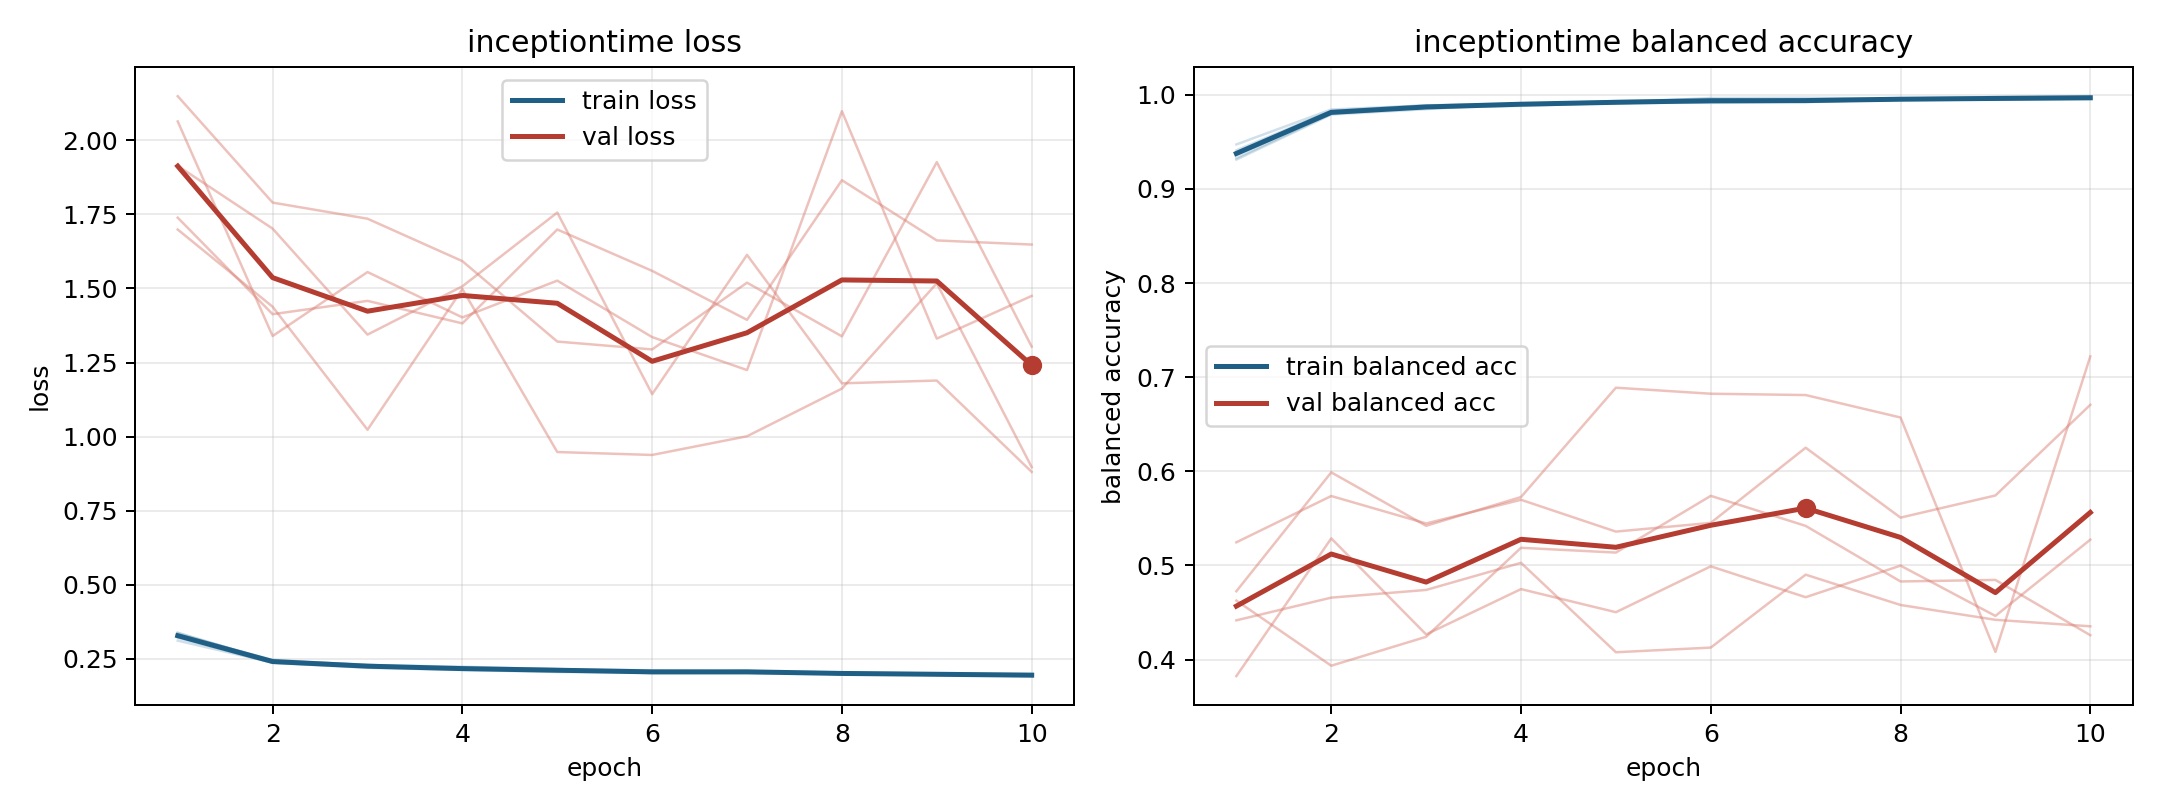

Data behind this chart, as committed beside it:
model, fold, epoch, train_loss, train_balanced_accuracy, val_loss, val_balanced_accuracy
inceptiontime, 1, 1, 0.3215, 0.941, 1.739, 0.4418
inceptiontime, 1, 2, 0.2369, 0.9831, 1.413, 0.4659
inceptiontime, 1, 3, 0.2202, 0.9888, 1.458, 0.474
inceptiontime, 1, 4, 0.2129, 0.99, 1.382, 0.5028
inceptiontime, 1, 5, 0.2061, 0.9934, 1.699, 0.4078
inceptiontime, 1, 6, 0.2049, 0.9955, 1.559, 0.4128
inceptiontime, 1, 7, 0.2101, 0.9931, 1.394, 0.4903
inceptiontime, 1, 8, 0.1985, 0.9958, 1.865, 0.458
inceptiontime, 1, 9, 0.1979, 0.9962, 1.662, 0.4423
inceptiontime, 1, 10, 0.1933, 0.9971, 1.648, 0.4354
inceptiontime, 2, 1, 0.3332, 0.9361, 2.149, 0.4627
inceptiontime, 2, 2, 0.2469, 0.9803, 1.79, 0.3935
inceptiontime, 2, 3, 0.2293, 0.9862, 1.735, 0.4243
inceptiontime, 2, 4, 0.2241, 0.9882, 1.592, 0.5188
inceptiontime, 2, 5, 0.2153, 0.9913, 1.321, 0.5137
inceptiontime, 2, 6, 0.2119, 0.9916, 1.294, 0.574
inceptiontime, 2, 7, 0.2078, 0.9929, 1.52, 0.5421
inceptiontime, 2, 8, 0.2048, 0.9946, 1.339, 0.483
inceptiontime, 2, 9, 0.2012, 0.9949, 1.926, 0.4847
inceptiontime, 2, 10, 0.1998, 0.9954, 1.304, 0.4259
inceptiontime, 3, 1, 0.3119, 0.9473, 2.064, 0.3825
inceptiontime, 3, 2, 0.2376, 0.9844, 1.34, 0.5288
inceptiontime, 3, 3, 0.2233, 0.9887, 1.556, 0.4268
inceptiontime, 3, 4, 0.22, 0.9906, 1.402, 0.4749
inceptiontime, 3, 5, 0.2163, 0.9916, 1.527, 0.4504
inceptiontime, 3, 6, 0.2017, 0.9966, 1.336, 0.4991
inceptiontime, 3, 7, 0.2013, 0.9969, 1.225, 0.4663
inceptiontime, 3, 8, 0.2011, 0.996, 2.098, 0.4999
inceptiontime, 3, 9, 0.1961, 0.9977, 1.331, 0.4464
inceptiontime, 3, 10, 0.1922, 0.9985, 1.475, 0.5274
inceptiontime, 4, 1, 0.337, 0.9312, 1.699, 0.4726
inceptiontime, 4, 2, 0.2438, 0.979, 1.438, 0.5989
inceptiontime, 4, 3, 0.2307, 0.9847, 1.023, 0.5422
inceptiontime, 4, 4, 0.2145, 0.9909, 1.498, 0.5727
inceptiontime, 4, 5, 0.214, 0.9911, 0.9483, 0.6889
inceptiontime, 4, 6, 0.2057, 0.9935, 0.9384, 0.6825
inceptiontime, 4, 7, 0.2057, 0.9943, 1.001, 0.6811
inceptiontime, 4, 8, 0.2032, 0.9946, 1.162, 0.6572
inceptiontime, 4, 9, 0.1996, 0.9954, 1.518, 0.4082
inceptiontime, 4, 10, 0.1955, 0.9966, 0.8973, 0.7221
inceptiontime, 5, 1, 0.3388, 0.9327, 1.914, 0.5246
inceptiontime, 5, 2, 0.2417, 0.9799, 1.702, 0.5738
inceptiontime, 5, 3, 0.2251, 0.987, 1.344, 0.5446
inceptiontime, 5, 4, 0.2162, 0.9902, 1.507, 0.5698
inceptiontime, 5, 5, 0.2087, 0.9928, 1.756, 0.536
inceptiontime, 5, 6, 0.2086, 0.9914, 1.144, 0.5453
inceptiontime, 5, 7, 0.2084, 0.9921, 1.613, 0.6251
inceptiontime, 5, 8, 0.1986, 0.9956, 1.18, 0.5509
inceptiontime, 5, 9, 0.1971, 0.9965, 1.189, 0.5744
inceptiontime, 5, 10, 0.1961, 0.9966, 0.8813, 0.6707
